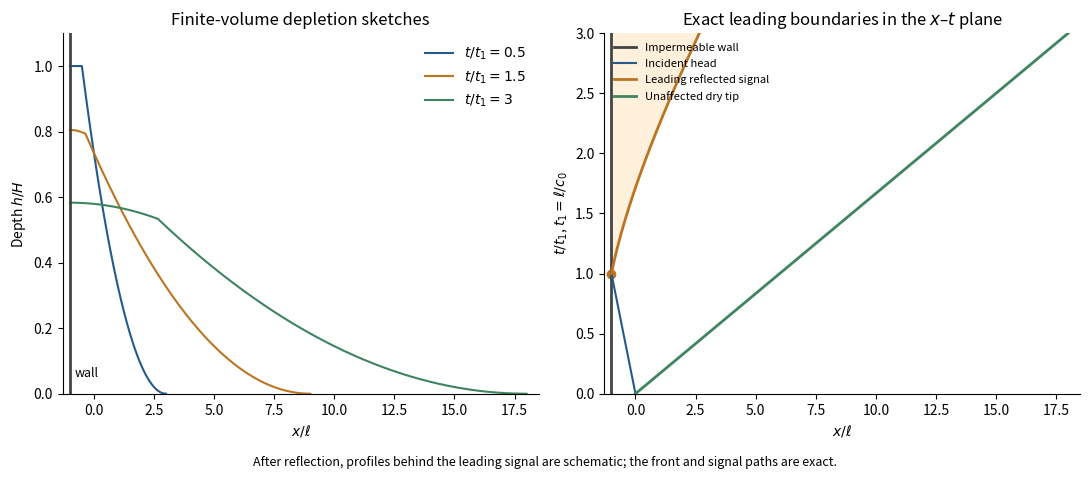

The matplotlib source for this figure:
"""Finite reservoir sketches and exact leading wall signal, cwd output.

The post-reflection depth sketches conserve volume and match the untouched
fan, but are not asserted to solve the full characteristic interaction.
Python 3.14; NumPy/Matplotlib. Leave supplied MPLCONFIGDIR unchanged.
"""
from pathlib import Path
import numpy as np
import matplotlib
matplotlib.use('Agg')
import matplotlib.pyplot as plt

def depth_profile(t):
    x=np.linspace(-1,6*t,1600)
    xi=x/t
    h=np.where(xi<=-1,1,((6-xi)/7)**2)
    if t>1:
        xr=6*t-7*t**(5/7)
        edge=t**(-4/7)
        mask=x<xr
        frac=(x[mask]+1)/(xr+1)
        def candidate(wall):
            out=h.copy();out[mask]=wall+(edge-wall)*frac**2
            return out
        lo=edge;hi=1.
        for _ in range(70):
            mid=(lo+hi)/2
            if np.trapezoid(candidate(mid)**3,x)>1:hi=mid
            else:lo=mid
        h=candidate((lo+hi)/2)
    return x,h

fig,axes=plt.subplots(1,2,figsize=(11,4.8),dpi=140,facecolor='white')
for t,color in [(.5,'#245b8c'),(1.5,'#ba7522'),(3.,'#3e8460')]:
    x,h=depth_profile(t)
    axes[0].plot(x,h,color=color,label=f'$t/t_1={t:g}$')
axes[0].axvline(-1,color='#444444',lw=2)
axes[0].set_xlim(-1.3,18.5);axes[0].set_ylim(0,1.1)
axes[0].set_xlabel(r'$x/\ell$');axes[0].set_ylabel(r'Depth $h/H$')
axes[0].set_title('Finite-volume depletion sketches');axes[0].legend(frameon=False)
axes[0].text(-.8,.05,'wall',fontsize=9)
t=np.linspace(1,3,250);xr=6*t-7*t**(5/7)
axes[1].plot([-1,-1],[0,3],color='#444444',lw=2,label='Impermeable wall')
axes[1].plot([0,-1],[0,1],color='#245b8c',label='Incident head')
axes[1].plot(xr,t,color='#ba7522',lw=2,label='Leading reflected signal')
axes[1].plot([0,18],[0,3],color='#3e8460',lw=2,label='Unaffected dry tip')
axes[1].fill_betweenx(t,-1,xr,color='#fff0db')
axes[1].scatter([-1],[1],color='#ba7522')
axes[1].set_xlim(-1.3,18.5);axes[1].set_ylim(0,3)
axes[1].set_xlabel(r'$x/\ell$');axes[1].set_ylabel(r'$t/t_1$, $t_1=\ell/c_0$')
axes[1].set_title('Exact leading boundaries in the $x$–$t$ plane')
axes[1].legend(frameon=False,fontsize=8,loc='upper left')
for ax in axes:ax.spines[['top','right']].set_visible(False)
fig.text(.5,.02,'After reflection, profiles behind the leading signal are schematic; the front and signal paths are exact.',ha='center',fontsize=9)
fig.tight_layout(rect=(0,.045,1,1))
fig.savefig(Path.cwd()/'paper-76-finite-reservoir.png',facecolor='white',transparent=False)
plt.close(fig)
